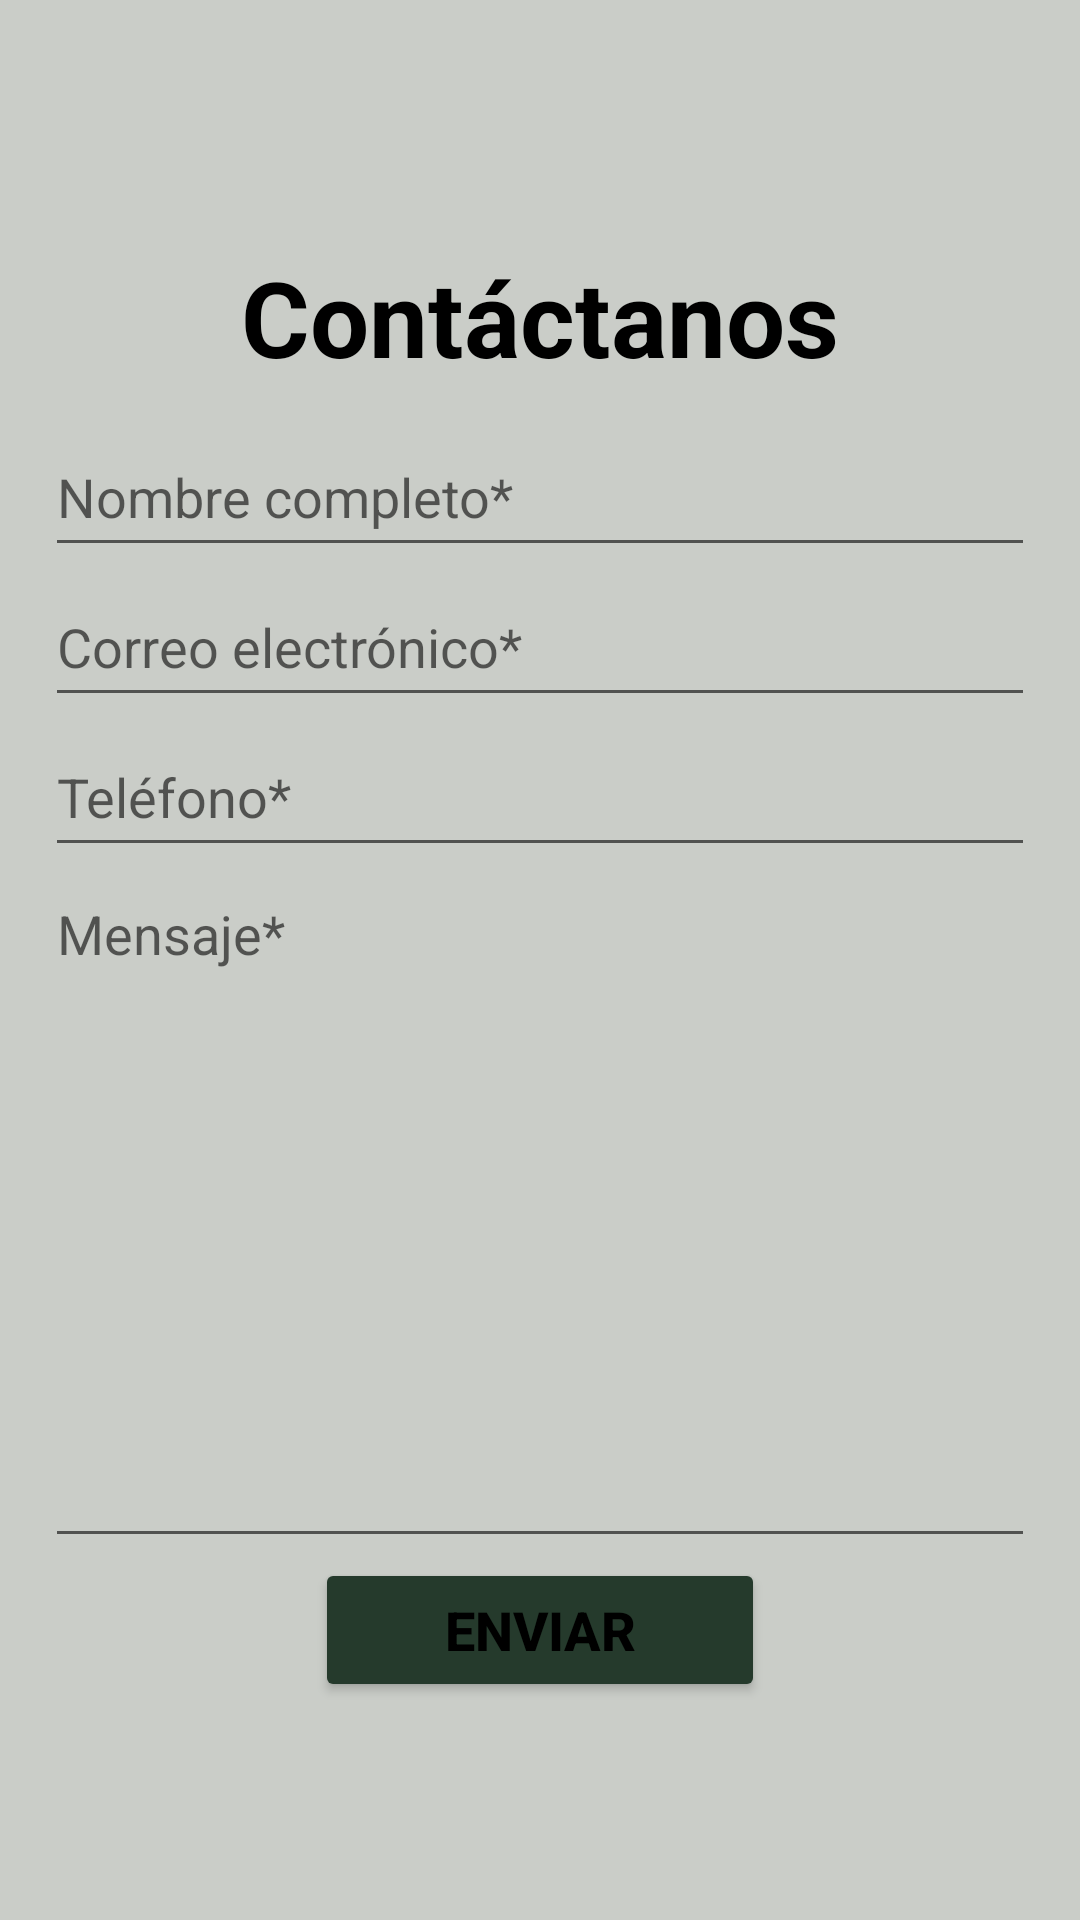

Android layout source for this screen:
<!-- AndroidManifest.xml: application theme Theme.FireLogin -->
<!-- res/layout/fragment_contact_us.xml -->
<?xml version="1.0" encoding="utf-8"?>
<LinearLayout xmlns:android="http://schemas.android.com/apk/res/android"
    xmlns:tools="http://schemas.android.com/tools"
    android:layout_width="match_parent"
    android:layout_height="match_parent"
    android:gravity="center"
    android:orientation="vertical"
    tools:context=".ui.contactus.ContactUsFragment">

    <TextView
        android:id="@+id/textContactUs"
        android:layout_width="wrap_content"
        android:layout_height="wrap_content"
        android:layout_margin="10dp"
        android:text="@string/menu_contact_us"
        android:textAlignment="center"
        android:textSize="35sp"
        android:textStyle="bold"
        tools:layout_editor_absoluteX="55dp"
        tools:layout_editor_absoluteY="38dp" />

    <EditText
        android:id="@+id/names"
        android:layout_width="330dp"
        android:layout_height="50dp"
        android:autofillHints="name"
        android:ems="10"
        android:hint="Nombre completo*"
        android:inputType="text"
        tools:layout_editor_absoluteX="97dp"
        tools:layout_editor_absoluteY="230dp"
        tools:layout_margin="10dp" />

    <EditText
        android:id="@+id/email"
        android:layout_width="330dp"
        android:layout_height="50dp"
        android:autofillHints="emailAddress, phone"
        android:ems="10"
        android:hint="Correo electrónico*"
        android:inputType="textEmailAddress"
        tools:layout_editor_absoluteX="97dp"
        tools:layout_editor_absoluteY="230dp"
        tools:layout_margin="10dp" />

    <EditText
        android:id="@+id/phone"
        android:layout_width="330dp"
        android:layout_height="50dp"
        android:autofillHints="phone"
        android:ems="10"
        android:hint="Teléfono*"
        android:inputType="phone"
        tools:layout_editor_absoluteX="97dp"
        tools:layout_editor_absoluteY="230dp"
        tools:layout_margin="10dp" />

    <EditText
        android:id="@+id/message"
        android:layout_width="330dp"
        android:layout_height="wrap_content"
        android:ems="10"
        android:gravity="top"
        android:hint="Mensaje*"
        android:inputType="textMultiLine"
        android:lines="10"
        android:overScrollMode="always"
        android:scrollbars="vertical"
        tools:layout_editor_absoluteX="97dp"
        tools:layout_editor_absoluteY="230dp"
        tools:layout_margin="10dp" />

    <Button
        android:id="@+id/send"
        style="@style/botonsColor"
        android:layout_width="150dp"
        android:layout_height="wrap_content"
        android:text="Enviar"
        android:textSize="18sp"
        tools:layout_editor_absoluteX="158dp"
        tools:layout_editor_absoluteY="516dp"
        tools:layout_margin="40dp" />

</LinearLayout>
<!-- resources referenced by this layout -->
<resources>
  <string name="menu_contact_us">Contáctanos</string>
  <style name="botonsColor">
          <item name="android:backgroundTint">@color/botonsLightColor</item>
          <item name="android:textStyle">bold</item>
      </style>
  <style name="Theme.FireLogin" parent="Theme.MaterialComponents.DayNight.NoActionBar">
          
          <item name="colorPrimary">@color/LightPrimaryColor</item>
          <item name="colorPrimaryVariant">@color/LightPrimaryVariantColor</item>
          <item name="colorOnPrimary">@color/white</item>
          
          <item name="colorSecondary">@color/LightSecondaryColor</item>
          <item name="colorSecondaryVariant">@color/LightSecondaryVariantColor</item>
          <item name="colorOnSecondary">@color/black</item>
          
          <item name="android:statusBarColor">@color/black</item>
          
          <item name="android:windowBackground">@color/LightBackgroundColor</item>
          <item name="android:textColor">@color/black</item>
          <item name="sideNavBarColor">@color/botonsLightColor</item>
      </style>
  <color name="botonsLightColor">#253A2C</color>
  <color name="LightPrimaryColor">#537C58</color>
  <color name="LightPrimaryVariantColor">#707070</color>
  <color name="white">#FFFFFFFF</color>
  <color name="LightSecondaryColor">#99A34D</color>
  <color name="LightSecondaryVariantColor">#6E7539</color>
  <color name="black">#000000</color>
  <color name="LightBackgroundColor">#CACDC8</color>
</resources>
